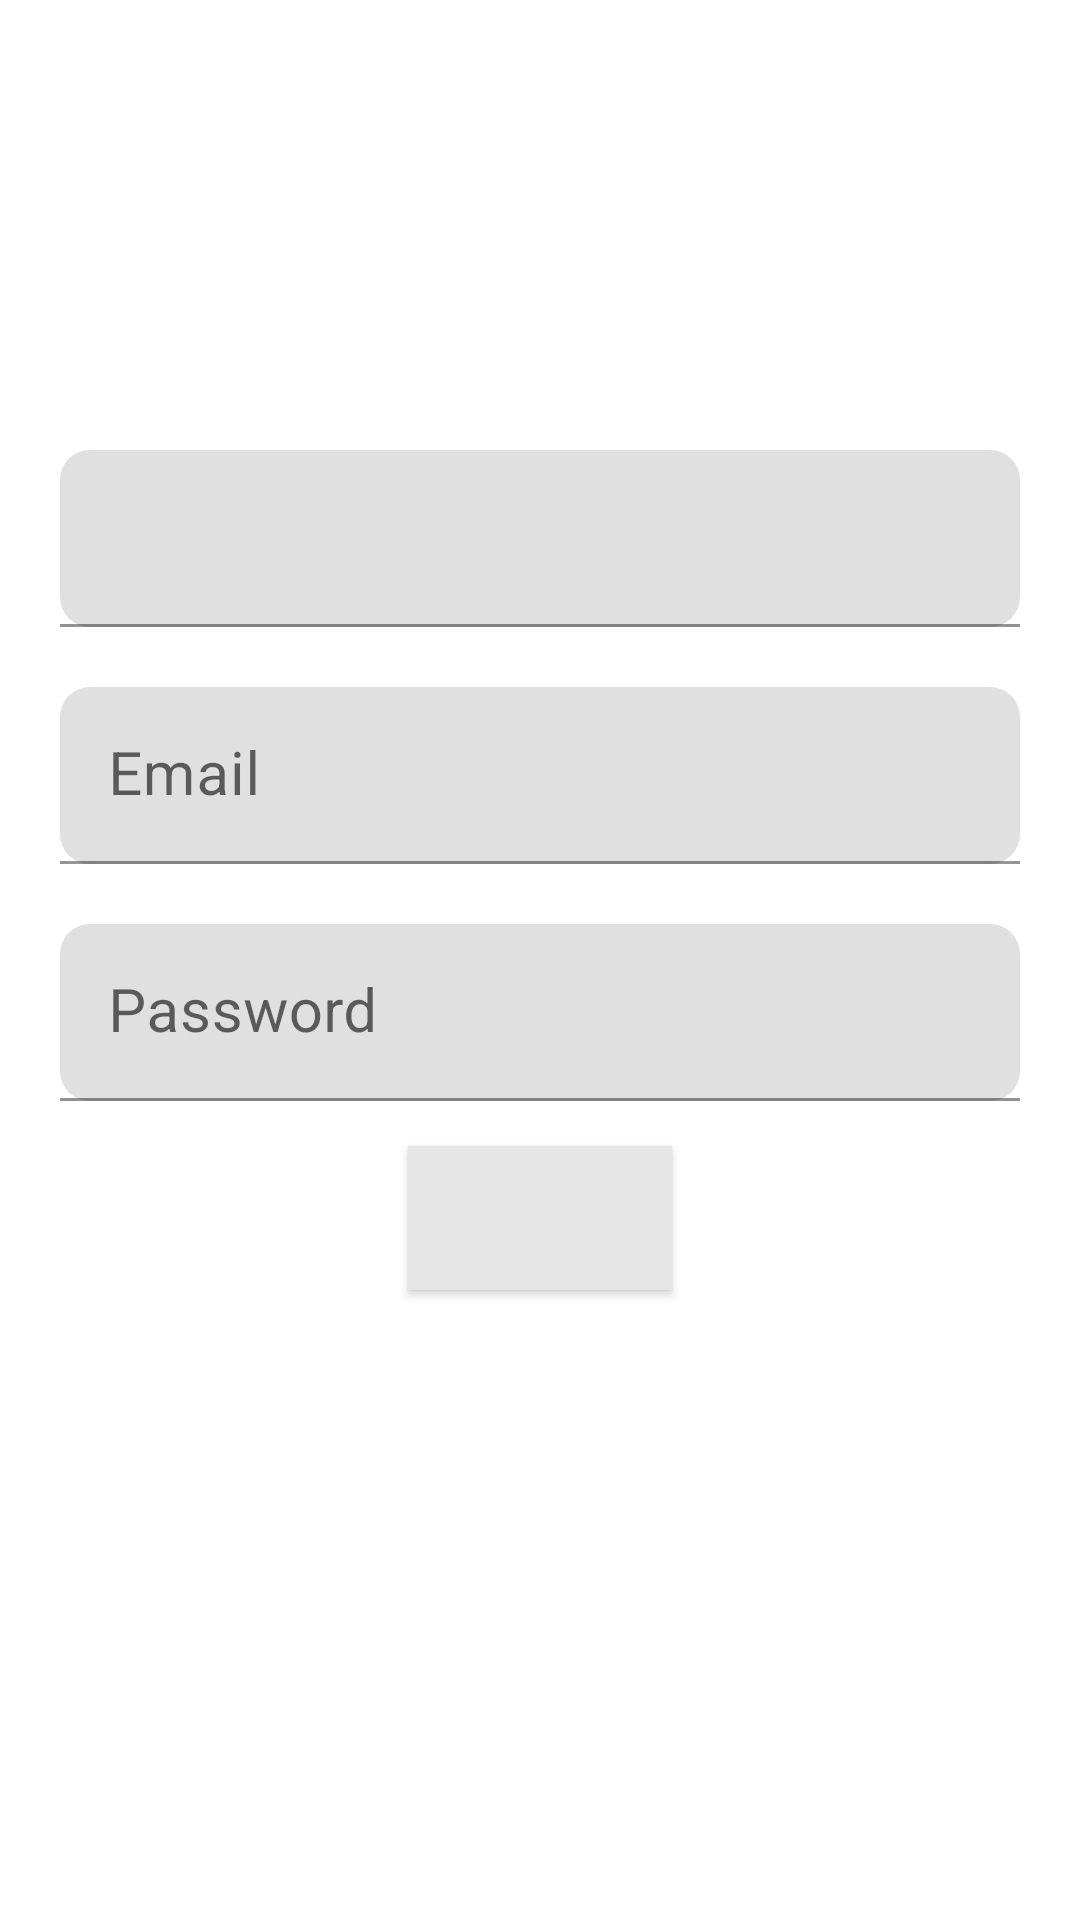

Produce the Android XML layout that renders to this screen, including the resource entries it uses.
<!-- AndroidManifest.xml: application theme Theme.Groshop -->
<!-- res/layout/activity_create_user.xml -->
<?xml version="1.0" encoding="utf-8"?>
<androidx.constraintlayout.widget.ConstraintLayout xmlns:android="http://schemas.android.com/apk/res/android"
    xmlns:app="http://schemas.android.com/apk/res-auto"
    android:layout_width="match_parent"
    android:layout_height="match_parent">

    <com.google.android.material.textfield.TextInputLayout
        android:id="@+id/nameInputLayout"
        style="@style/Widget.MaterialComponents.TextInputLayout.FilledBox"
        android:layout_width="0dp"
        android:layout_height="wrap_content"
        android:layout_marginStart="20dp"
        android:layout_marginTop="150dp"
        android:layout_marginEnd="20dp"
        app:boxCornerRadiusBottomEnd="10dp"
        app:boxCornerRadiusBottomStart="10dp"
        app:boxCornerRadiusTopEnd="10dp"
        app:boxCornerRadiusTopStart="10dp"
        app:layout_constraintEnd_toEndOf="parent"
        app:layout_constraintStart_toStartOf="parent"
        app:layout_constraintTop_toTopOf="parent">

        <androidx.appcompat.widget.AppCompatEditText
            android:id="@+id/etName"
            android:layout_width="match_parent"
            android:layout_height="wrap_content"
            android:imeOptions="actionNext"
            android:inputType="textPersonName"
            android:paddingTop="22dp"
            android:textColor="@color/black"
            android:textSize="20sp" />
    </com.google.android.material.textfield.TextInputLayout>

    <com.google.android.material.textfield.TextInputLayout
        android:id="@+id/emailInputLayout"
        style="@style/Widget.MaterialComponents.TextInputLayout.FilledBox"
        android:layout_width="0dp"
        android:layout_height="wrap_content"
        android:layout_marginTop="20dp"
        app:boxCornerRadiusBottomEnd="10dp"
        app:boxCornerRadiusBottomStart="10dp"
        app:boxCornerRadiusTopEnd="10dp"
        app:boxCornerRadiusTopStart="10dp"
        app:layout_constraintEnd_toEndOf="@id/nameInputLayout"
        app:layout_constraintStart_toStartOf="@id/nameInputLayout"
        app:layout_constraintTop_toBottomOf="@+id/nameInputLayout">

        <androidx.appcompat.widget.AppCompatEditText
            android:id="@+id/etEmail"
            android:layout_width="match_parent"
            android:layout_height="wrap_content"
            android:hint="@string/hint_email"
            android:paddingTop="22dp"
            android:inputType="textEmailAddress"
            android:textColor="@color/black"
            android:textSize="20sp" />
    </com.google.android.material.textfield.TextInputLayout>

    <com.google.android.material.textfield.TextInputLayout
        android:id="@+id/passwordInputLayout"
        style="@style/Widget.MaterialComponents.TextInputLayout.FilledBox"
        android:layout_width="0dp"
        android:layout_height="wrap_content"
        android:layout_marginTop="20dp"
        app:boxCornerRadiusBottomEnd="10dp"
        app:boxCornerRadiusBottomStart="10dp"
        app:boxCornerRadiusTopEnd="10dp"
        app:boxCornerRadiusTopStart="10dp"
        app:layout_constraintEnd_toEndOf="@id/nameInputLayout"
        app:layout_constraintStart_toStartOf="@id/nameInputLayout"
        app:layout_constraintTop_toBottomOf="@+id/emailInputLayout">

        <androidx.appcompat.widget.AppCompatEditText
            android:id="@+id/etPassword"
            android:layout_width="match_parent"
            android:layout_height="wrap_content"
            android:hint="@string/hint_password"
            android:inputType="textPassword"
            android:paddingTop="22dp"
            android:textColor="@color/black"
            android:textSize="20sp" />
    </com.google.android.material.textfield.TextInputLayout>

    <androidx.appcompat.widget.AppCompatButton
        android:id="@+id/btnCreate"
        android:layout_width="wrap_content"
        android:layout_height="wrap_content"
        android:layout_marginTop="15dp"
        android:padding="5dp"
        android:background="@color/colorGrey"
        android:textAllCaps="false"
        android:textSize="18sp"
        app:layout_constraintEnd_toEndOf="parent"
        app:layout_constraintStart_toStartOf="parent"
        app:layout_constraintTop_toBottomOf="@+id/passwordInputLayout" />

    <androidx.appcompat.widget.AppCompatTextView
        android:id="@+id/tvResponse"
        android:layout_width="wrap_content"
        android:layout_height="wrap_content"
        android:textSize="12sp"
        android:layout_marginTop="20dp"
        app:layout_constraintTop_toBottomOf="@id/btnCreate"
        app:layout_constraintStart_toStartOf="@id/nameInputLayout"/>
</androidx.constraintlayout.widget.ConstraintLayout>
<!-- resources referenced by this layout -->
<resources>
  <color name="black">#FF000000</color>
  <color name="colorGrey">#e5e5e5</color>
  <string name="hint_email">Email</string>
  <string name="hint_password">Password</string>
  <style name="Theme.Groshop" parent="Theme.MaterialComponents.DayNight.DarkActionBar">
          
          <item name="colorPrimary">@color/colorPrimary</item>
          <item name="colorPrimaryVariant">@color/colorPrimary</item>
          <item name="colorOnPrimary">@color/white</item>
          
          <item name="colorSecondary">@color/teal_200</item>
          <item name="colorSecondaryVariant">@color/teal_700</item>
          <item name="colorOnSecondary">@color/black</item>
          
          <item name="android:statusBarColor" tools:targetApi="l">?attr/colorPrimaryVariant</item>
          
      </style>
  <color name="colorPrimary">#689C36</color>
  <color name="white">#FFFFFFFF</color>
  <color name="teal_200">#FF03DAC5</color>
  <color name="teal_700">#FF018786</color>
</resources>
